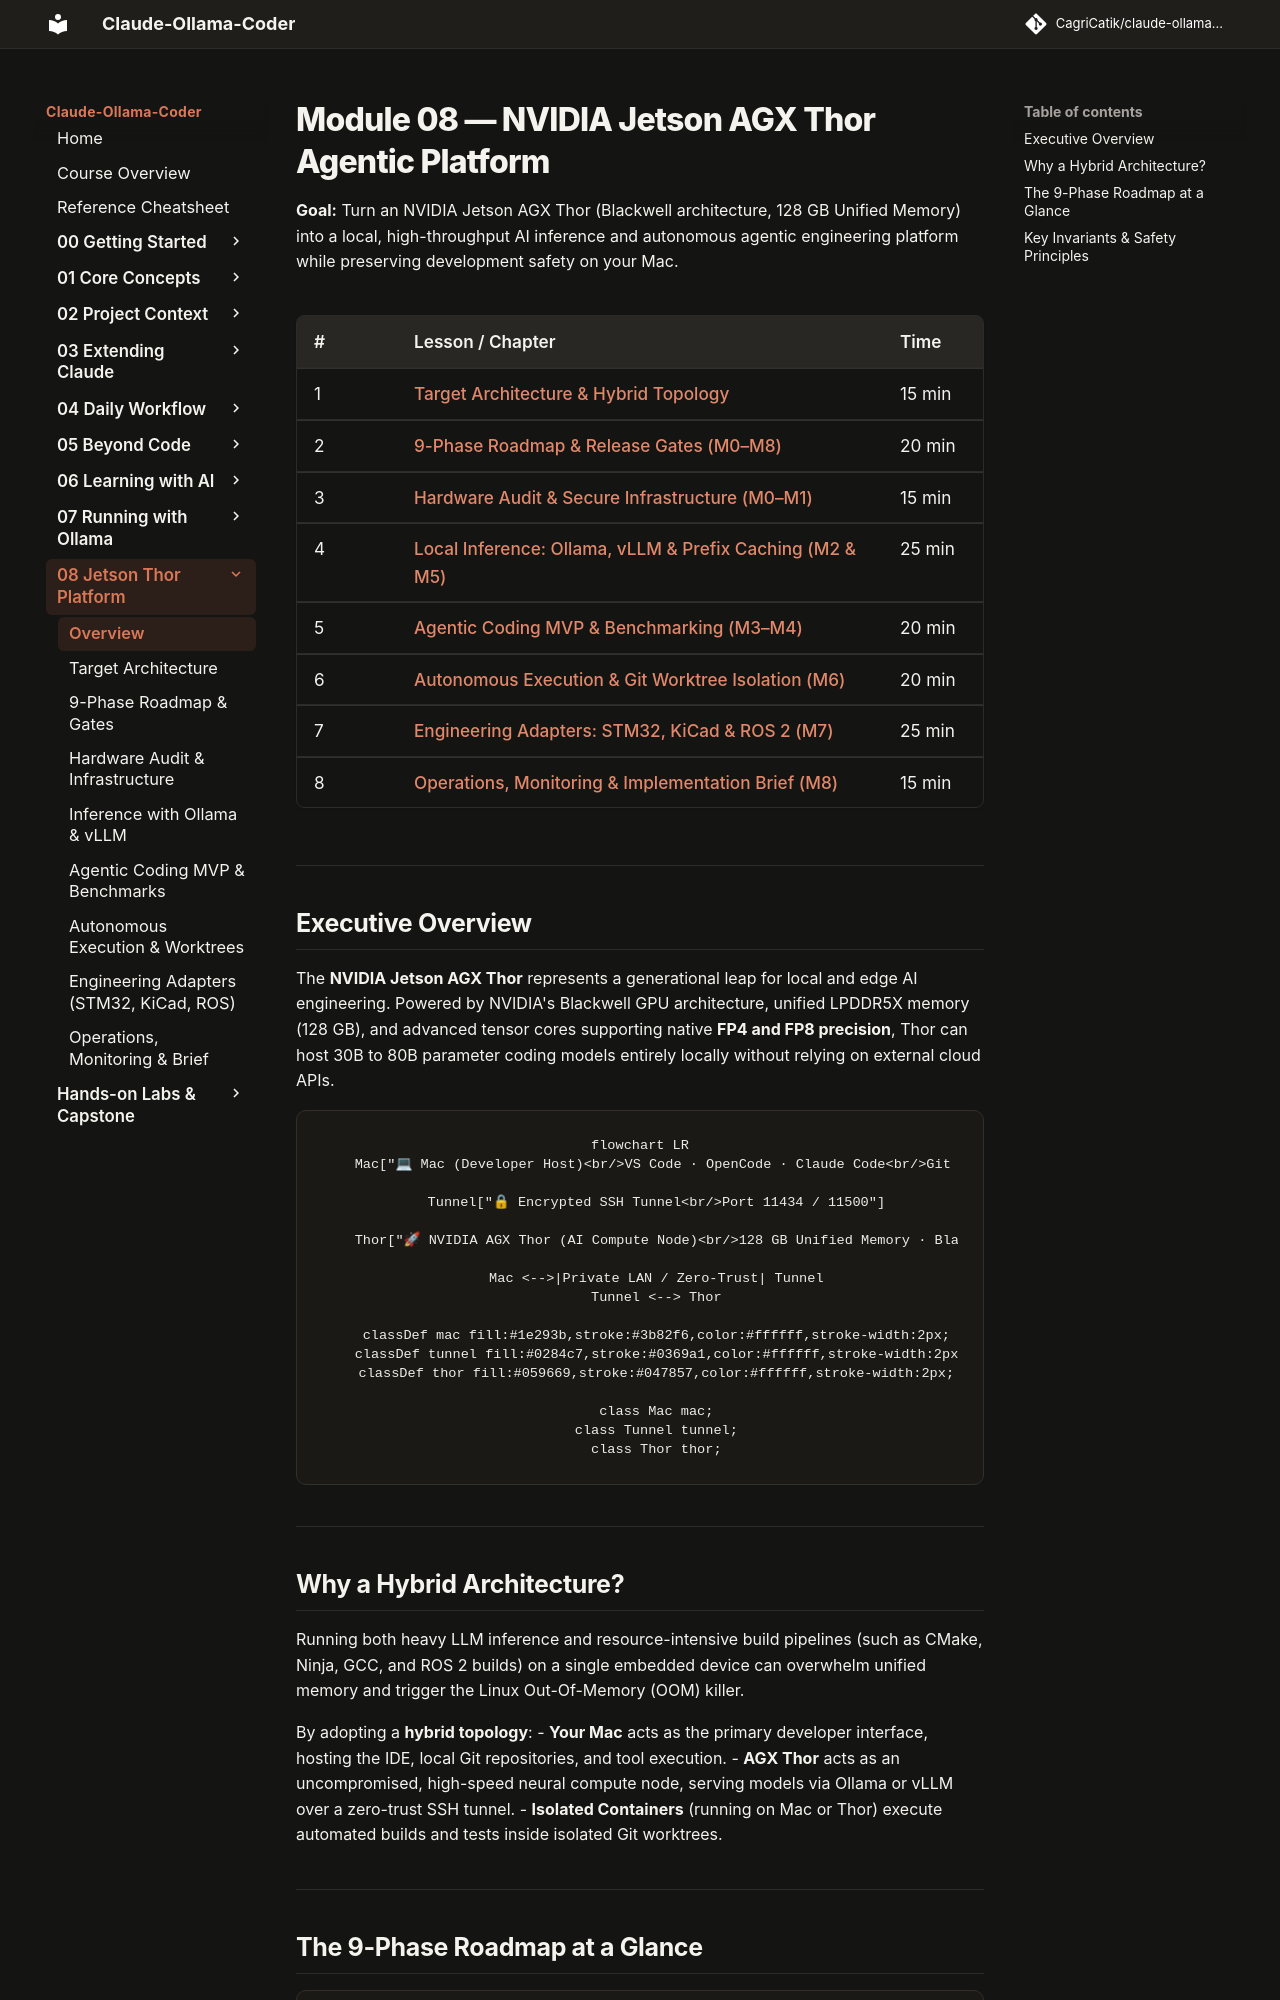

repository: CagriCatik/claude-ollama-coder · page: tutorials/08-jetson-thor-platform/index.html · generator: mkdocs

# Module 08 — NVIDIA Jetson AGX Thor Agentic Platform

**Goal:** Turn an NVIDIA Jetson AGX Thor (Blackwell architecture, 128 GB Unified Memory) into a local, high-throughput AI inference and autonomous agentic engineering platform while preserving development safety on your Mac.

| # | Lesson / Chapter | Time |
|---|---|---|
| 1 | [Target Architecture & Hybrid Topology](01-target-architecture.md) | 15 min |
| 2 | [9-Phase Roadmap & Release Gates (M0–M8)](02-roadmap-and-milestones.md) | 20 min |
| 3 | [Hardware Audit & Secure Infrastructure (M0–M1)](03-hardware-audit-and-infrastructure.md) | 15 min |
| 4 | [Local Inference: Ollama, vLLM & Prefix Caching (M2 & M5)](04-local-inference-ollama-vllm.md) | 25 min |
| 5 | [Agentic Coding MVP & Benchmarking (M3–M4)](05-agentic-coding-mvp.md) | 20 min |
| 6 | [Autonomous Execution & Git Worktree Isolation (M6)](06-autonomous-execution-and-worktrees.md) | 20 min |
| 7 | [Engineering Adapters: STM32, KiCad & ROS 2 (M7)](07-engineering-adapters.md) | 25 min |
| 8 | [Operations, Monitoring & Implementation Brief (M8)](08-monitoring-operations-and-brief.md) | 15 min |

---

## Executive Overview

The **NVIDIA Jetson AGX Thor** represents a generational leap for local and edge AI engineering. Powered by NVIDIA's Blackwell GPU architecture, unified LPDDR5X memory (128 GB), and advanced tensor cores supporting native **FP4 and FP8 precision**, Thor can host 30B to 80B parameter coding models entirely locally without relying on external cloud APIs.

```mermaid
flowchart LR
    Mac["💻 Mac (Developer Host)<br/>VS Code · OpenCode · Claude Code<br/>Git Repositories · Local Tools"]
    
    Tunnel["🔒 Encrypted SSH Tunnel<br/>Port 11434 / 11500"]
    
    Thor["🚀 NVIDIA AGX Thor (AI Compute Node)<br/>128 GB Unified Memory · Blackwell GPU<br/>Ollama / vLLM · Model Gateway"]
    
    Mac <-->|Private LAN / Zero-Trust| Tunnel
    Tunnel <--> Thor
    
    classDef mac fill:#1e293b,stroke:#3b82f6,color:#ffffff,stroke-width:2px;
    classDef tunnel fill:#0284c7,stroke:#0369a1,color:#ffffff,stroke-width:2px;
    classDef thor fill:#059669,stroke:#047857,color:#ffffff,stroke-width:2px;
    
    class Mac mac;
    class Tunnel tunnel;
    class Thor thor;
```

---

## Why a Hybrid Architecture?

Running both heavy LLM inference and resource-intensive build pipelines (such as CMake, Ninja, GCC, and ROS 2 builds) on a single embedded device can overwhelm unified memory and trigger the Linux Out-Of-Memory (OOM) killer.

By adopting a **hybrid topology**:
- **Your Mac** acts as the primary developer interface, hosting the IDE, local Git repositories, and tool execution.
- **AGX Thor** acts as an uncompromised, high-speed neural compute node, serving models via Ollama or vLLM over a zero-trust SSH tunnel.
- **Isolated Containers** (running on Mac or Thor) execute automated builds and tests inside isolated Git worktrees.

---
